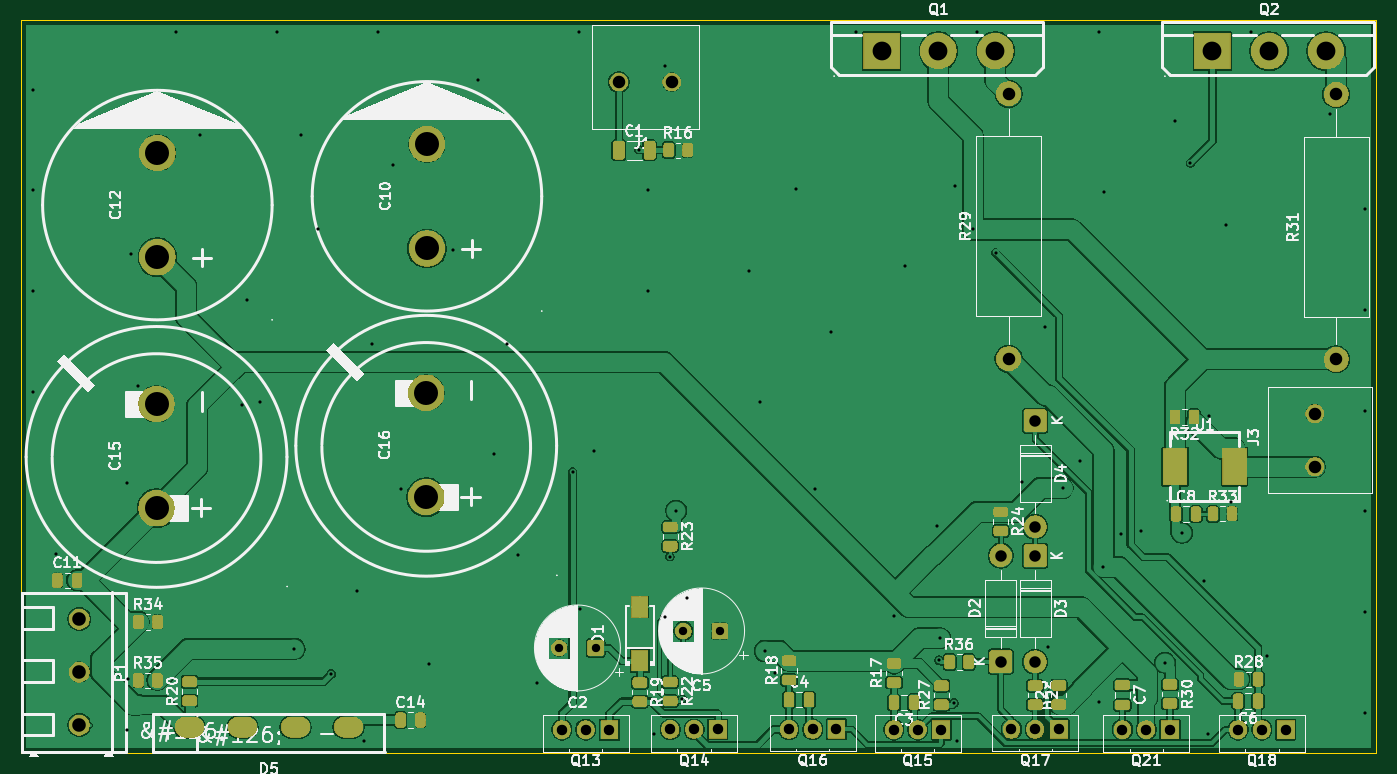
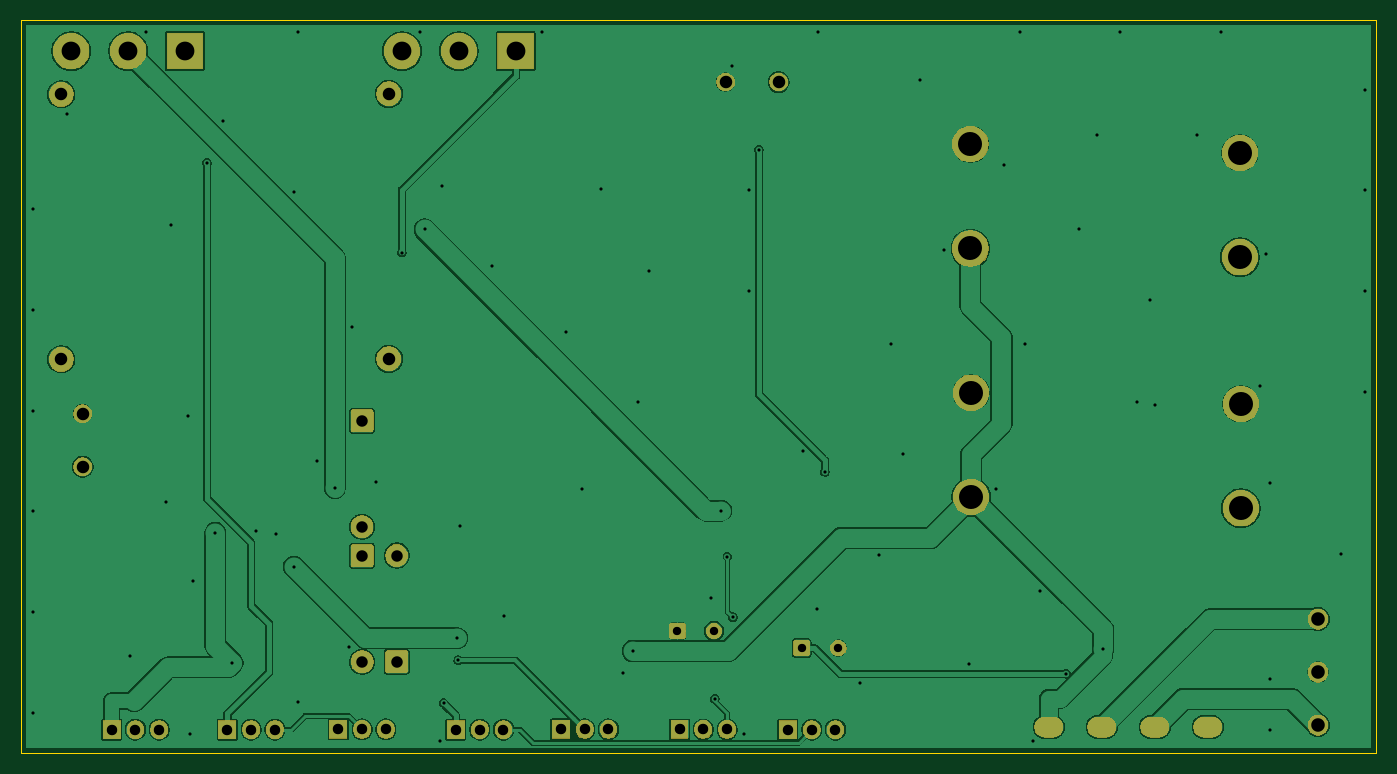
Circuit board: 11 layer files. Board 129.9 x 70.2 mm.
- bottom_copper: AB-V2-CuBottom.gbr (130036 bytes)
- top_copper: AB-V2-CuTop.gbr (207812 bytes)
- outline: AB-V2-EdgeCuts.gbr (607 bytes)
- bottom_mask: AB-V2-MaskBottom.gbr (59254 bytes)
- top_mask: AB-V2-MaskTop.gbr (152645 bytes)
- drill: AB-V2-NPTH.drl (260 bytes)
- drill: AB-V2-PTH.drl (3389 bytes)
- paste: AB-V2-PasteBottom.gbr (450 bytes)
- paste: AB-V2-PasteTop.gbr (3947 bytes)
- bottom_silk: AB-V2-SilkBottom.gbr (59264 bytes)
- top_silk: AB-V2-SilkTop.gbr (276569 bytes)

=== bottom_copper: AB-V2-CuBottom.gbr (130036 bytes, source omitted) ===
=== top_copper: AB-V2-CuTop.gbr (207812 bytes, source omitted) ===
=== outline: AB-V2-EdgeCuts.gbr ===
%TF.GenerationSoftware,KiCad,Pcbnew,10.0.6*%
%TF.CreationDate,2026-09-16T23:41:09+02:00*%
%TF.ProjectId,AB-V2,41422d56-322e-46b6-9963-61645f706362,rev?*%
%TF.SameCoordinates,Original*%
%TF.FileFunction,Profile,NP*%
%FSLAX46Y46*%
G04 Gerber Fmt 4.6, Leading zero omitted, Abs format (unit mm)*
G04 Created by KiCad (PCBNEW 10.0.6) date 2026-09-16 23:41:09*
%MOMM*%
%LPD*%
G01*
G04 APERTURE LIST*
%TA.AperFunction,Profile*%
%ADD10C,0.050000*%
%TD*%
G04 APERTURE END LIST*
D10*
X130020000Y-39880000D02*
X259940000Y-39880000D01*
X259940000Y-110130000D01*
X130020000Y-110130000D01*
X130020000Y-39880000D01*
M02*

=== bottom_mask: AB-V2-MaskBottom.gbr (59254 bytes, source omitted) ===
=== top_mask: AB-V2-MaskTop.gbr (152645 bytes, source omitted) ===
=== drill: AB-V2-NPTH.drl ===
M48
; DRILL file KiCad 10.0.6 date 2026-09-16T23:41:09
; FORMAT={-:-/ absolute / inch / decimal}
; #@! TF.CreationDate,2026-09-16T23:41:09+02:00
; #@! TF.GenerationSoftware,Kicad,Pcbnew,10.0.6
; #@! TF.FileFunction,NonPlated,1,2,NPTH
FMAT,2
INCH
%
G90
G05
M30

=== drill: AB-V2-PTH.drl ===
M48
; DRILL file KiCad 10.0.6 date 2026-09-16T23:41:09
; FORMAT={-:-/ absolute / inch / decimal}
; #@! TF.CreationDate,2026-09-16T23:41:09+02:00
; #@! TF.GenerationSoftware,Kicad,Pcbnew,10.0.6
; #@! TF.FileFunction,Plated,1,2,PTH
FMAT,2
INCH
; #@! TA.AperFunction,Plated,PTH,ViaDrill
T1C0.0120
; #@! TA.AperFunction,Plated,PTH,ComponentDrill
T2C0.0315
; #@! TA.AperFunction,Plated,PTH,ComponentDrill
T3C0.0394
; #@! TA.AperFunction,Plated,PTH,ComponentDrill
T4C0.0433
; #@! TA.AperFunction,Plated,PTH,ComponentDrill
T5C0.0472
; #@! TA.AperFunction,Plated,PTH,ComponentDrill
T6C0.0472
; #@! TA.AperFunction,Plated,PTH,ComponentDrill
T7C0.0512
; #@! TA.AperFunction,Plated,PTH,ComponentDrill
T8C0.0709
; #@! TA.AperFunction,Plated,PTH,ComponentDrill
T9C0.0906
%
G90
G05
T1
X5.1632Y-1.8322
X5.1632Y-2.2121
X5.1632Y-2.592
X5.1632Y-2.9718
X5.2524Y-3.5838
X5.5197Y-4.2488
X5.521Y-3.3152
X5.5224Y-4.0561
X5.5356Y-2.4523
X5.559Y-2.9501
X5.7051Y-1.6143
X5.7946Y-2.003
X5.9543Y-3.0207
X5.9731Y-2.6264
X6.021Y-3.0116
X6.085Y-1.6143
X6.1512Y-3.9424
X6.1744Y-2.003
X6.2417Y-2.3578
X6.2901Y-4.0367
X6.3879Y-3.7239
X6.4153Y-4.2916
X6.4443Y-2.7934
X6.4648Y-1.6143
X6.5232Y-2.1164
X6.5547Y-3.338
X6.6582Y-4.0014
X6.7501Y-2.4391
X6.8431Y-1.7965
X6.9042Y-3.2077
X6.9515Y-2.7934
X6.9949Y-3.5901
X7.0665Y-4.0727
X7.2004Y-3.2748
X7.2246Y-1.6143
X7.2295Y-3.7929
X7.2825Y-3.1978
X7.4497Y-2.0589
X7.485Y-2.5917
X7.4851Y-2.2118
X7.5068Y-4.2622
X7.5479Y-3.8228
X7.5503Y-1.7431
X7.568Y-3.5943
X7.5919Y-3.4213
X7.6154Y-4.1312
X7.6308Y-3.7523
X7.8649Y-2.5178
X7.9071Y-3.0128
X7.9256Y-3.9512
X7.9634Y-4.0335
X8.0447Y-2.2061
X8.1163Y-3.3377
X8.1767Y-2.7453
X8.2694Y-1.6143
X8.4123Y-3.8203
X8.4563Y-2.4973
X8.5772Y-3.4795
X8.5843Y-3.9856
X8.5878Y-3.9026
X8.6392Y-4.1469
X8.6447Y-2.1957
X8.6527Y-4.2916
X8.7106Y-2.3601
X8.7286Y-1.6143
X8.7967Y-2.4471
X8.8953Y-3.3125
X8.9835Y-2.7268
X8.9945Y-3.9356
X9.0495Y-3.3352
X9.1169Y-3.2343
X9.1878Y-4.1449
X9.188Y-1.6143
X9.2041Y-3.6327
X9.2044Y-2.2188
X9.2715Y-3.5088
X9.3465Y-3.4992
X9.4357Y-3.9952
X9.4731Y-1.9502
X9.5002Y-3.5048
X9.5323Y-2.109
X9.5842Y-3.6855
X9.5973Y-4.2634
X9.602Y-3.0656
X9.6665Y-2.3418
X9.6871Y-3.387
X9.7621Y-1.6143
X9.8223Y-3.9684
X10.0605Y-1.9249
X10.1896Y-2.2838
X10.1896Y-2.6637
X10.1896Y-3.0436
X10.1896Y-3.4235
X10.1896Y-3.8034
X10.1896Y-4.1833
T2
X7.15Y-3.9394
X7.2878Y-3.9394
X7.6186Y-3.8752
X7.7564Y-3.8752
T3
X7.1602Y-4.2476
X7.25Y-4.2476
X7.3398Y-4.2476
X7.5693Y-4.247
X7.6591Y-4.247
X7.7488Y-4.247
X8.0169Y-4.2469
X8.1067Y-4.2469
X8.1965Y-4.2469
X8.413Y-4.2472
X8.5028Y-4.2472
X8.5925Y-4.2472
X8.8567Y-4.2469
X8.9465Y-4.2469
X9.0362Y-4.2469
X9.2756Y-4.2472
X9.3654Y-4.2472
X9.4551Y-4.2472
X9.7122Y-4.2474
X9.802Y-4.2474
X9.8917Y-4.2474
T4
X8.8161Y-3.5906
X8.8161Y-3.9906
X8.9465Y-3.5913
X8.9465Y-3.9913
X8.9469Y-3.0819
X8.9469Y-3.4819
T6
X7.3752Y-1.8039
X7.5752Y-1.8039
X8.8461Y-1.848
X8.8461Y-2.848
X10.0016Y-3.0555
X10.0016Y-3.2555
X10.0819Y-1.8504
X10.0819Y-2.8504
T7
X5.3394Y-3.8307
X5.3394Y-4.0307
X5.3394Y-4.2307
T8
X8.3669Y-1.687
X8.5811Y-1.687
X8.7961Y-1.687
X9.615Y-1.6874
X9.8291Y-1.6874
X10.0441Y-1.6874
T9
X5.6307Y-3.0185
X5.6307Y-3.4122
X5.6339Y-2.0713
X5.6339Y-2.465
X6.6484Y-2.9764
X6.6484Y-3.3701
X6.6512Y-2.0382
X6.6512Y-2.4319
T5
G00X5.7669Y-4.238
M15
G01X5.7433Y-4.238
M16
G05
G00X5.9669Y-4.238
M15
G01X5.9433Y-4.238
M16
G05
G00X6.1669Y-4.238
M15
G01X6.1433Y-4.238
M16
G05
G00X6.3669Y-4.238
M15
G01X6.3433Y-4.238
M16
G05
M30

=== paste: AB-V2-PasteBottom.gbr ===
%TF.GenerationSoftware,KiCad,Pcbnew,10.0.6*%
%TF.CreationDate,2026-09-16T23:41:09+02:00*%
%TF.ProjectId,AB-V2,41422d56-322e-46b6-9963-61645f706362,rev?*%
%TF.SameCoordinates,Original*%
%TF.FileFunction,Paste,Bot*%
%TF.FilePolarity,Positive*%
%FSLAX46Y46*%
G04 Gerber Fmt 4.6, Leading zero omitted, Abs format (unit mm)*
G04 Created by KiCad (PCBNEW 10.0.6) date 2026-09-16 23:41:09*
%MOMM*%
%LPD*%
G01*
G04 APERTURE LIST*
G04 APERTURE END LIST*
M02*

=== paste: AB-V2-PasteTop.gbr ===
%TF.GenerationSoftware,KiCad,Pcbnew,10.0.6*%
%TF.CreationDate,2026-09-16T23:41:09+02:00*%
%TF.ProjectId,AB-V2,41422d56-322e-46b6-9963-61645f706362,rev?*%
%TF.SameCoordinates,Original*%
%TF.FileFunction,Paste,Top*%
%TF.FilePolarity,Positive*%
%FSLAX46Y46*%
G04 Gerber Fmt 4.6, Leading zero omitted, Abs format (unit mm)*
G04 Created by KiCad (PCBNEW 10.0.6) date 2026-09-16 23:41:09*
%MOMM*%
%LPD*%
G01*
G04 APERTURE LIST*
G04 Aperture macros list*
%AMRoundRect*
0 Rectangle with rounded corners*
0 $1 Rounding radius*
0 $2 $3 $4 $5 $6 $7 $8 $9 X,Y pos of 4 corners*
0 Add a 4 corners polygon primitive as box body*
4,1,4,$2,$3,$4,$5,$6,$7,$8,$9,$2,$3,0*
0 Add four circle primitives for the rounded corners*
1,1,$1+$1,$2,$3*
1,1,$1+$1,$4,$5*
1,1,$1+$1,$6,$7*
1,1,$1+$1,$8,$9*
0 Add four rect primitives between the rounded corners*
20,1,$1+$1,$2,$3,$4,$5,0*
20,1,$1+$1,$4,$5,$6,$7,0*
20,1,$1+$1,$6,$7,$8,$9,0*
20,1,$1+$1,$8,$9,$2,$3,0*%
G04 Aperture macros list end*
%ADD10RoundRect,0.250000X0.450000X-0.262500X0.450000X0.262500X-0.450000X0.262500X-0.450000X-0.262500X0*%
%ADD11RoundRect,0.250000X-0.262500X-0.450000X0.262500X-0.450000X0.262500X0.450000X-0.262500X0.450000X0*%
%ADD12RoundRect,0.250000X-0.325000X-0.650000X0.325000X-0.650000X0.325000X0.650000X-0.325000X0.650000X0*%
%ADD13RoundRect,0.250000X-0.450000X0.262500X-0.450000X-0.262500X0.450000X-0.262500X0.450000X0.262500X0*%
%ADD14RoundRect,0.250000X-0.250000X-0.475000X0.250000X-0.475000X0.250000X0.475000X-0.250000X0.475000X0*%
%ADD15RoundRect,0.250000X0.250000X0.475000X-0.250000X0.475000X-0.250000X-0.475000X0.250000X-0.475000X0*%
%ADD16R,2.350000X3.500000*%
%ADD17RoundRect,0.250000X-0.475000X0.250000X-0.475000X-0.250000X0.475000X-0.250000X0.475000X0.250000X0*%
%ADD18R,1.620000X2.046000*%
%ADD19RoundRect,0.250000X0.262500X0.450000X-0.262500X0.450000X-0.262500X-0.450000X0.262500X-0.450000X0*%
G04 APERTURE END LIST*
D10*
%TO.C,R18*%
X203650000Y-103120000D03*
X203650000Y-101295000D03*
%TD*%
D11*
%TO.C,R28*%
X246767500Y-103060000D03*
X248592500Y-103060000D03*
%TD*%
D12*
%TO.C,C1*%
X187330000Y-52350000D03*
X190280000Y-52350000D03*
%TD*%
D13*
%TO.C,R19*%
X189340000Y-103377500D03*
X189340000Y-105202500D03*
%TD*%
D14*
%TO.C,C11*%
X133510000Y-93570000D03*
X135410000Y-93570000D03*
%TD*%
D11*
%TO.C,R35*%
X141265872Y-103158552D03*
X143090872Y-103158552D03*
%TD*%
%TO.C,R33*%
X244287500Y-87200000D03*
X246112500Y-87200000D03*
%TD*%
D13*
%TO.C,R24*%
X223930000Y-87020000D03*
X223930000Y-88845000D03*
%TD*%
D10*
%TO.C,R25*%
X229490000Y-105480000D03*
X229490000Y-103655000D03*
%TD*%
D15*
%TO.C,C6*%
X248590000Y-105150000D03*
X246690000Y-105150000D03*
%TD*%
D11*
%TO.C,R36*%
X219037500Y-101390000D03*
X220862500Y-101390000D03*
%TD*%
D13*
%TO.C,R22*%
X192260000Y-103317500D03*
X192260000Y-105142500D03*
%TD*%
D16*
%TO.C,U1*%
X240650000Y-82690000D03*
X246350000Y-82690000D03*
%TD*%
D14*
%TO.C,C8*%
X240740000Y-87220000D03*
X242640000Y-87220000D03*
%TD*%
D10*
%TO.C,R17*%
X213700000Y-103372500D03*
X213700000Y-101547500D03*
%TD*%
D15*
%TO.C,C3*%
X215600000Y-105270000D03*
X213700000Y-105270000D03*
%TD*%
D10*
%TO.C,R20*%
X146180000Y-105115000D03*
X146180000Y-103290000D03*
%TD*%
D14*
%TO.C,C4*%
X203650000Y-105020000D03*
X205550000Y-105020000D03*
%TD*%
D17*
%TO.C,C7*%
X235600000Y-103620000D03*
X235600000Y-105520000D03*
%TD*%
D14*
%TO.C,C14*%
X166410000Y-106970000D03*
X168310000Y-106970000D03*
%TD*%
D18*
%TO.C,D1*%
X189339875Y-101287000D03*
X189339875Y-96147000D03*
%TD*%
D11*
%TO.C,R16*%
X192097500Y-52350000D03*
X193922500Y-52350000D03*
%TD*%
D13*
%TO.C,R30*%
X240160000Y-103557500D03*
X240160000Y-105382500D03*
%TD*%
%TO.C,R26*%
X227240000Y-103667500D03*
X227240000Y-105492500D03*
%TD*%
%TO.C,R23*%
X192260000Y-88477500D03*
X192260000Y-90302500D03*
%TD*%
D10*
%TO.C,R27*%
X218250000Y-105492500D03*
X218250000Y-103667500D03*
%TD*%
D19*
%TO.C,R32*%
X242465000Y-77920000D03*
X240640000Y-77920000D03*
%TD*%
D11*
%TO.C,R34*%
X141297500Y-97560000D03*
X143122500Y-97560000D03*
%TD*%
M02*

=== bottom_silk: AB-V2-SilkBottom.gbr (59264 bytes, source omitted) ===
=== top_silk: AB-V2-SilkTop.gbr (276569 bytes, source omitted) ===
